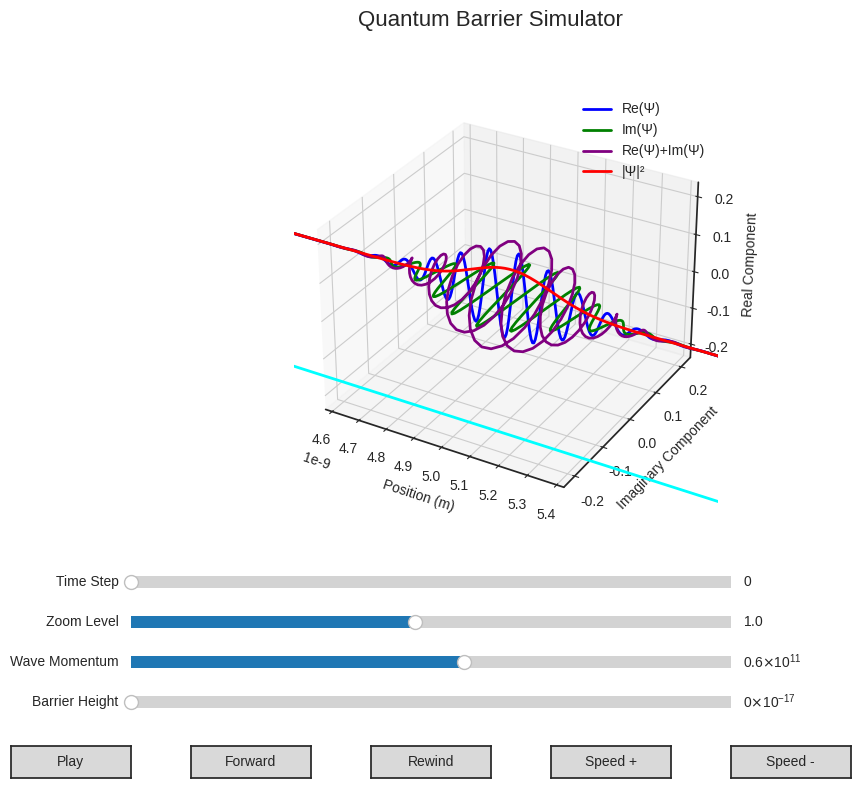

The script that saved this image:
"""
3D Quantum Barrier Simulation.

A visualization tool for quantum tunneling through potential barriers,
featuring real-time animation and interactive controls.
"""

import numpy as np
import matplotlib.pyplot as plt
from scipy.constants import hbar, m_e
from scipy.sparse import diags
from scipy.sparse.linalg import spsolve
from matplotlib.widgets import Slider, Button

# Set plot style (choose one):
# plt.style.use('seaborn-v0_8-whitegrid')  # Clean with grid
# plt.style.use('dark_background')          # Dark theme
# plt.style.use('bmh')                      # Modern clean
plt.style.use('seaborn-v0_8-white')        # Clean without grid

# Constants and default parameters
GRID_SIZE = 4000
DOMAIN_LENGTH = 2e-8
CFL_FACTOR = 0.4
BOUNDARY_WIDTH_FRACTION = 0.05
BARRIER_WIDTH_FRACTION = 0.2


class QuantumPhysics:
    """Handles quantum mechanical calculations and wave evolution."""

    def __init__(self, N, L, dt):
        self.N = N
        self.L = L
        self.dt = dt
        self.dx = L / N
        self.x = np.linspace(0, L, N)

        # Evolution operators (computed on demand)
        self.A = None
        self.B = None
        self.operators_valid = False

    def check_stability(self):
        """Verify numerical stability via CFL condition."""
        cfl_condition = hbar * self.dt / (m_e * self.dx**2)
        if cfl_condition > 0.5:
            print(f"Warning: CFL condition violated ({cfl_condition:.3f} > 0.5)")
            print("Consider reducing dt or increasing dx for stability")
        return cfl_condition <= 0.5

    def create_gaussian_wave(self, k0, sigma, x_center):
        """Create normalized Gaussian wave packet."""
        psi = np.exp(-((self.x - x_center) ** 2) / (2 * sigma ** 2), dtype=complex)
        psi *= np.exp(1j * k0 * self.x)
        return psi / np.linalg.norm(psi)

    def create_barrier_potential(self, amplitude):
        """Create rectangular potential barrier in center."""
        V = np.zeros(self.N)
        barrier_width = int(BARRIER_WIDTH_FRACTION * self.N)
        center = self.N // 2
        start = center - barrier_width // 2
        end = center + barrier_width // 2
        V[start:end] = amplitude
        return V, start, end

    def update_evolution_operators(self, V):
        """Update Crank-Nicolson evolution operators."""
        if self.operators_valid:
            return

        # Diagonal elements
        a_diag = (1 + 1j * hbar * self.dt / (2 * m_e * self.dx**2) +
                 1j * self.dt / (2 * hbar) * V)
        b_diag = (1 - 1j * hbar * self.dt / (2 * m_e * self.dx**2) -
                 1j * self.dt / (2 * hbar) * V)

        # Off-diagonal elements
        off_diag = -1j * hbar * self.dt / (4 * m_e * self.dx**2) * np.ones(self.N - 1)

        self.A = diags([off_diag, a_diag, off_diag], [-1, 0, 1], format='csr')
        self.B = diags([-off_diag, b_diag, -off_diag], [-1, 0, 1], format='csr')
        self.operators_valid = True

    def apply_absorbing_boundaries(self, psi):
        """Apply absorbing boundary conditions."""
        boundary_width = int(BOUNDARY_WIDTH_FRACTION * self.N)

        # Left boundary
        for i in range(boundary_width):
            damping = np.exp(-((boundary_width - i) / boundary_width)**2)
            psi[i] *= damping

        # Right boundary
        for i in range(self.N - boundary_width, self.N):
            damping = np.exp(-((i - (self.N - boundary_width)) / boundary_width)**2)
            psi[i] *= damping

        return psi

    def evolve_wavefunction(self, psi, V, steps):
        """Evolve wavefunction using Crank-Nicolson method."""
        self.update_evolution_operators(V)

        for _ in range(abs(steps)):
            if steps > 0:
                psi = spsolve(self.A, self.B @ psi)
            else:
                psi = spsolve(self.B, self.A @ psi)
            psi = self.apply_absorbing_boundaries(psi)

        return psi

    def invalidate_operators(self):
        """Mark operators as needing recalculation."""
        self.operators_valid = False


class QuantumBarrierSimulator:
    """Main simulator class with visualization and controls."""

    def __init__(self):
        # Initialize physics engine
        self.dt = CFL_FACTOR * m_e * (DOMAIN_LENGTH / GRID_SIZE)**2 / hbar
        self.physics = QuantumPhysics(GRID_SIZE, DOMAIN_LENGTH, self.dt)

        # Wave parameters
        self.k0_initial = 6e10
        self.sigma = 2e-10
        self.x_wave0 = DOMAIN_LENGTH / 4

        # Simulation state
        self.V_amplitude = 0.0
        self.V = None
        self.barrier_start = 0
        self.barrier_end = 0
        self.psi = None

        # Animation state
        self.time_step = 0
        self.previous_time_step = 0
        self.playing = False
        self.speed_factor = 5
        self.interval = 30
        self.timer = None

        # Visualization parameters
        self.zoom_scale = 1.0
        self.amplitude_scale = 2.0
        self.probability_scale = 5.0
        self.potential_visual_scale = 1e18
        self.initial_max_val = None

        # Plot elements
        self._init_plot_objects()

        # UI elements
        self._init_ui_objects()

        self._initialize_simulation()

    def _init_plot_objects(self):
        """Initialize plot object references."""
        self.fig = None
        self.ax_3d = None
        self.lines = {}
        self.barrier_lines = {}
        self.text_objects = {}

    def _init_ui_objects(self):
        """Initialize UI object references."""
        self.sliders = {}
        self.buttons = {}

    def _initialize_simulation(self):
        """Set up initial simulation state."""
        self.physics.check_stability()
        self.psi = self.physics.create_gaussian_wave(
            self.k0_initial, self.sigma, self.x_wave0
        )
        self.V, self.barrier_start, self.barrier_end = (
            self.physics.create_barrier_potential(self.V_amplitude)
        )

    def _compute_wave_statistics(self, psi):
        """Compute center of mass and spread of wave packet."""
        prob_density = np.abs(psi) ** 2
        center_of_mass = (np.sum(self.physics.x * prob_density) /
                         np.sum(prob_density))
        spread = np.sqrt(np.sum(((self.physics.x - center_of_mass) ** 2) *
                               prob_density) / np.sum(prob_density))
        return center_of_mass, spread

    def _update_axis_limits(self, psi):
        """Update 3D plot limits based on wave packet."""
        center_of_mass, spread = self._compute_wave_statistics(psi)

        # Dynamic x-limits
        x_min = max(0, center_of_mass - self.zoom_scale * 3 * spread)
        x_max = min(DOMAIN_LENGTH, center_of_mass + self.zoom_scale * 3 * spread)
        self.ax_3d.set_xlim(x_min, x_max)

        # Fixed y,z limits for stable viewing
        if self.initial_max_val is None:
            self.initial_max_val = np.max(np.abs(psi))

        limit = self.amplitude_scale * self.initial_max_val
        self.ax_3d.set_ylim(-limit, limit)
        self.ax_3d.set_zlim(-limit, limit)

        return x_min, x_max, -limit, limit

    def _update_wavefunction_plots(self, psi):
        """Update all wavefunction visualization lines."""
        if 'real' in self.lines:
            self.lines['real'].set_data_3d(
                self.physics.x, np.zeros_like(self.physics.x), np.real(psi)
            )
        if 'imag' in self.lines:
            self.lines['imag'].set_data_3d(
                self.physics.x, np.imag(psi), np.zeros_like(self.physics.x)
            )
        if 'sum' in self.lines:
            self.lines['sum'].set_data_3d(
                self.physics.x, np.real(psi), np.imag(psi)
            )
        if 'prob' in self.lines:
            self.lines['prob'].set_data_3d(
                self.physics.x, np.zeros_like(self.physics.x),
                self.probability_scale * np.abs(psi) ** 2
            )

    def _update_potential_visualization(self, y_min, y_max):
        """Update potential barrier and profile visualization."""
        # Remove old barrier lines
        for line in self.barrier_lines.values():
            if line is not None:
                try:
                    line.remove()
                except (AttributeError, ValueError):
                    pass

        # Add new barrier boundary lines
        x_left, x_right = (self.physics.x[self.barrier_start],
                          self.physics.x[self.barrier_end])
        self.barrier_lines['left'], = self.ax_3d.plot(
            [x_left, x_left], [y_min, y_max], [0, 0],
            color='orange', lw=3
        )
        self.barrier_lines['right'], = self.ax_3d.plot(
            [x_right, x_right], [y_min, y_max], [0, 0],
            color='orange', lw=3
        )

        # Update potential profile
        y_profile = y_min - 0.3 * (y_max - y_min)
        potential_plot = self.potential_visual_scale * self.V

        if 'potential' not in self.lines or self.lines['potential'] is None:
            self.lines['potential'], = self.ax_3d.plot(
                self.physics.x, [y_profile] * len(self.physics.x), potential_plot,
                color='cyan', lw=2
            )
        else:
            self.lines['potential'].set_data_3d(
                self.physics.x, [y_profile] * len(self.physics.x), potential_plot
            )

        # Update potential info display
        self._update_potential_info(y_profile)

    def _update_potential_info(self, y_profile):
        """Update potential text display."""
        center_idx = (self.barrier_start + self.barrier_end) // 2
        x_center = self.physics.x[center_idx]
        potential_value = self.potential_visual_scale * self.V[center_idx]

        # Update text
        text_content = f" V = {self.V_amplitude:.2e} J"
        if 'potential' not in self.text_objects or self.text_objects['potential'] is None:
            self.text_objects['potential'] = self.ax_3d.text(
                x_center, y_profile, potential_value, text_content,
                color='cyan', fontsize=12, ha='center'
            )
        else:
            self.text_objects['potential'].set_text(text_content)
            self.text_objects['potential'].set_position((x_center, y_profile, potential_value))

    def _update_time_display(self, time_step, x_min, x_max, y_min):
        """Update time step display."""
        text_content = f"Time Step: {time_step}"
        if 'time' not in self.text_objects or self.text_objects['time'] is None:
            self.text_objects['time'] = self.ax_3d.text(
                (x_min + x_max) * 0.7, y_min, 0, text_content, fontsize=12
            )
        else:
            self.text_objects['time'].set_text(text_content)

    def update_simulation(self, time_step, update_plot=True):
        """Update simulation state and visualization."""
        if not plt.fignum_exists(self.fig.number):
            return

        # Evolve wavefunction
        direction = 1 if time_step > self.previous_time_step else -1
        steps = abs(time_step - self.previous_time_step)
        self.psi = self.physics.evolve_wavefunction(self.psi, self.V, steps * direction)
        self.previous_time_step = time_step

        if update_plot:
            self._update_wavefunction_plots(self.psi)
            x_min, x_max, y_min, y_max = self._update_axis_limits(self.psi)
            self._update_potential_visualization(y_min, y_max)
            self._update_time_display(time_step, x_min, x_max, y_min)
            self.fig.canvas.draw_idle()

    def _animate_step(self):
        """Single animation step."""
        if self.playing:
            new_time_step = self.time_step + self.speed_factor
            self.update_simulation(new_time_step)
            self.time_step = new_time_step

            # Extend slider range if needed
            if self.time_step > self.sliders['time'].valmax:
                self.sliders['time'].valmax = self.time_step + 1000
                self.sliders['time'].ax.set_xlim(0, self.sliders['time'].valmax)

            self.sliders['time'].set_val(self.time_step)
            self.timer = self.fig.canvas.new_timer(
                interval=self.interval,
                callbacks=[(self._animate_step, [], {})]
            )
            self.timer.start()

    # Event handlers
    def _on_play_pause(self, event):
        """Toggle play/pause state."""
        self.playing = not self.playing
        if self.playing:
            self.buttons['play_pause'].label.set_text('Pause')
            if self.timer is None:
                self.timer = self.fig.canvas.new_timer(
                    interval=self.interval,
                    callbacks=[(self._animate_step, [], {})]
                )
                self.timer.start()
        else:
            self.buttons['play_pause'].label.set_text('Play')
            if self.timer is not None:
                self.timer.stop()
                self.timer = None

    def _on_step_forward(self, event):
        """Step forward in time."""
        self._stop_animation()
        self.time_step += 10
        self._extend_time_slider()
        self.sliders['time'].set_val(self.time_step)
        self.update_simulation(self.time_step)

    def _on_step_backward(self, event):
        """Step backward in time."""
        self._stop_animation()
        self.time_step = max(0, self.time_step - 10)
        self.sliders['time'].set_val(self.time_step)
        self.update_simulation(self.time_step)

    def _on_speed_up(self, event):
        """Increase animation speed."""
        self.speed_factor *= 2
        self.interval = max(10, self.interval // 2)
        self._restart_timer_if_playing()

    def _on_speed_down(self, event):
        """Decrease animation speed."""
        self.speed_factor = max(1, self.speed_factor // 2)
        self.interval = min(500, self.interval * 2)
        self._restart_timer_if_playing()

    def _stop_animation(self):
        """Stop animation and reset play button."""
        self.playing = False
        self.buttons['play_pause'].label.set_text('Play')
        if self.timer is not None:
            self.timer.stop()
            self.timer = None

    def _extend_time_slider(self):
        """Extend time slider range if necessary."""
        if self.time_step > self.sliders['time'].valmax:
            self.sliders['time'].valmax = self.time_step + 1000
            self.sliders['time'].ax.set_xlim(0, self.sliders['time'].valmax)

    def _restart_timer_if_playing(self):
        """Restart timer with new interval if currently playing."""
        if self.timer is not None and self.playing:
            self.timer.stop()
            self.timer = self.fig.canvas.new_timer(
                interval=self.interval,
                callbacks=[(self._animate_step, [], {})]
            )
            self.timer.start()

    # Slider event handlers
    def _on_time_changed(self, val):
        """Handle time slider changes."""
        new_time_step = int(val)
        self.update_simulation(new_time_step, update_plot=True)
        self.time_step = new_time_step

    def _on_zoom_changed(self, val):
        """Handle zoom slider changes."""
        self.zoom_scale = val
        self.update_simulation(self.time_step)

    def _on_momentum_changed(self, val):
        """Handle momentum slider changes."""
        self.k0_initial = val
        self._reset_simulation()

    def _on_potential_changed(self, val):
        """Handle potential slider changes."""
        self.V_amplitude = val
        self.V, self.barrier_start, self.barrier_end = (
            self.physics.create_barrier_potential(self.V_amplitude)
        )
        self.physics.invalidate_operators()
        self._reset_simulation()

    def _reset_simulation(self):
        """Reset simulation to initial state."""
        self.psi = self.physics.create_gaussian_wave(
            self.k0_initial, self.sigma, self.x_wave0
        )
        self.initial_max_val = None
        self.time_step = 0
        self.previous_time_step = 0
        self.sliders['time'].set_val(0)
        self.update_simulation(0)

    def _setup_3d_plot(self):
        """Initialize 3D plot area."""
        self.ax_3d = self.fig.add_subplot(111, projection='3d')

        # Set initial limits and labels
        x_min = self.x_wave0 - 3 * self.sigma
        x_max = self.x_wave0 + 3 * self.sigma
        x_min = max(0, x_min)
        x_max = min(DOMAIN_LENGTH, x_max)

        self.ax_3d.set_xlim(x_min, x_max)
        self.initial_max_val = np.max(np.abs(self.psi))

        limit = self.amplitude_scale * self.initial_max_val
        self.ax_3d.set_ylim(-limit, limit)
        self.ax_3d.set_zlim(-limit, limit)

        # Set axis labels
        self.ax_3d.set_xlabel("Position (m)")
        self.ax_3d.set_ylabel("Imaginary Component")
        self.ax_3d.set_zlabel("Real Component")

    def _create_wavefunction_lines(self):
        """Create initial wavefunction visualization lines."""
        self.lines['real'], = self.ax_3d.plot(
            self.physics.x, np.zeros_like(self.physics.x), np.real(self.psi),
            lw=2, color='blue', label='Re(Ψ)'
        )
        self.lines['imag'], = self.ax_3d.plot(
            self.physics.x, np.imag(self.psi), np.zeros_like(self.physics.x),
            lw=2, color='green', label='Im(Ψ)'
        )
        self.lines['sum'], = self.ax_3d.plot(
            self.physics.x, np.real(self.psi), np.imag(self.psi),
            lw=2, color='purple', label='Re(Ψ)+Im(Ψ)'
        )
        self.lines['prob'], = self.ax_3d.plot(
            self.physics.x, np.zeros_like(self.physics.x),
            self.probability_scale * np.abs(self.psi) ** 2,
            lw=2, color='red', label='|Ψ|²'
        )

        # Add legend
        self.ax_3d.legend()

    def _create_sliders(self):
        """Create control sliders."""
        plt.subplots_adjust(bottom=0.35)

        # Time slider
        ax_time = plt.axes([0.2, 0.25, 0.5, 0.03])
        self.sliders['time'] = Slider(ax_time, 'Time Step', 0, 10000, valinit=0, valstep=1)
        self.sliders['time'].on_changed(self._on_time_changed)

        # Zoom slider
        ax_zoom = plt.axes([0.2, 0.20, 0.5, 0.03])
        self.sliders['zoom'] = Slider(ax_zoom, 'Zoom Level', 0.1, 2.0, valinit=1.0)
        self.sliders['zoom'].on_changed(self._on_zoom_changed)

        # Momentum slider
        ax_momentum = plt.axes([0.2, 0.15, 0.5, 0.03])
        self.sliders['momentum'] = Slider(
            ax_momentum, 'Wave Momentum', 1e10, 1e11, valinit=self.k0_initial
        )
        self.sliders['momentum'].on_changed(self._on_momentum_changed)

        # Potential slider
        ax_potential = plt.axes([0.2, 0.10, 0.5, 0.03])
        self.sliders['potential'] = Slider(
            ax_potential, 'Barrier Height', 0.0, 1e-17, valinit=self.V_amplitude
        )
        self.sliders['potential'].on_changed(self._on_potential_changed)

    def _create_buttons(self):
        """Create control buttons."""
        # Create buttons
        ax_play = plt.axes([0.1, 0.02, 0.1, 0.04])
        self.buttons['play_pause'] = Button(ax_play, 'Play')
        self.buttons['play_pause'].on_clicked(self._on_play_pause)

        ax_forward = plt.axes([0.25, 0.02, 0.1, 0.04])
        self.buttons['forward'] = Button(ax_forward, 'Forward')
        self.buttons['forward'].on_clicked(self._on_step_forward)

        ax_rewind = plt.axes([0.4, 0.02, 0.1, 0.04])
        self.buttons['rewind'] = Button(ax_rewind, 'Rewind')
        self.buttons['rewind'].on_clicked(self._on_step_backward)

        ax_speed_up = plt.axes([0.55, 0.02, 0.1, 0.04])
        self.buttons['speed_up'] = Button(ax_speed_up, 'Speed +')
        self.buttons['speed_up'].on_clicked(self._on_speed_up)

        ax_speed_down = plt.axes([0.7, 0.02, 0.1, 0.04])
        self.buttons['speed_down'] = Button(ax_speed_down, 'Speed -')
        self.buttons['speed_down'].on_clicked(self._on_speed_down)

    def setup_ui(self):
        """Set up complete user interface."""
        self.fig = plt.figure(figsize=(12, 8))
        self.fig.suptitle('Quantum Barrier Simulator', fontsize=16)

        self._setup_3d_plot()
        self._create_wavefunction_lines()
        self._create_sliders()
        self._create_buttons()

    def run(self):
        """Launch the simulation."""
        self.setup_ui()
        self.update_simulation(self.time_step)
        plt.show()


if __name__ == "__main__":
    simulator = QuantumBarrierSimulator()
    simulator.run()
